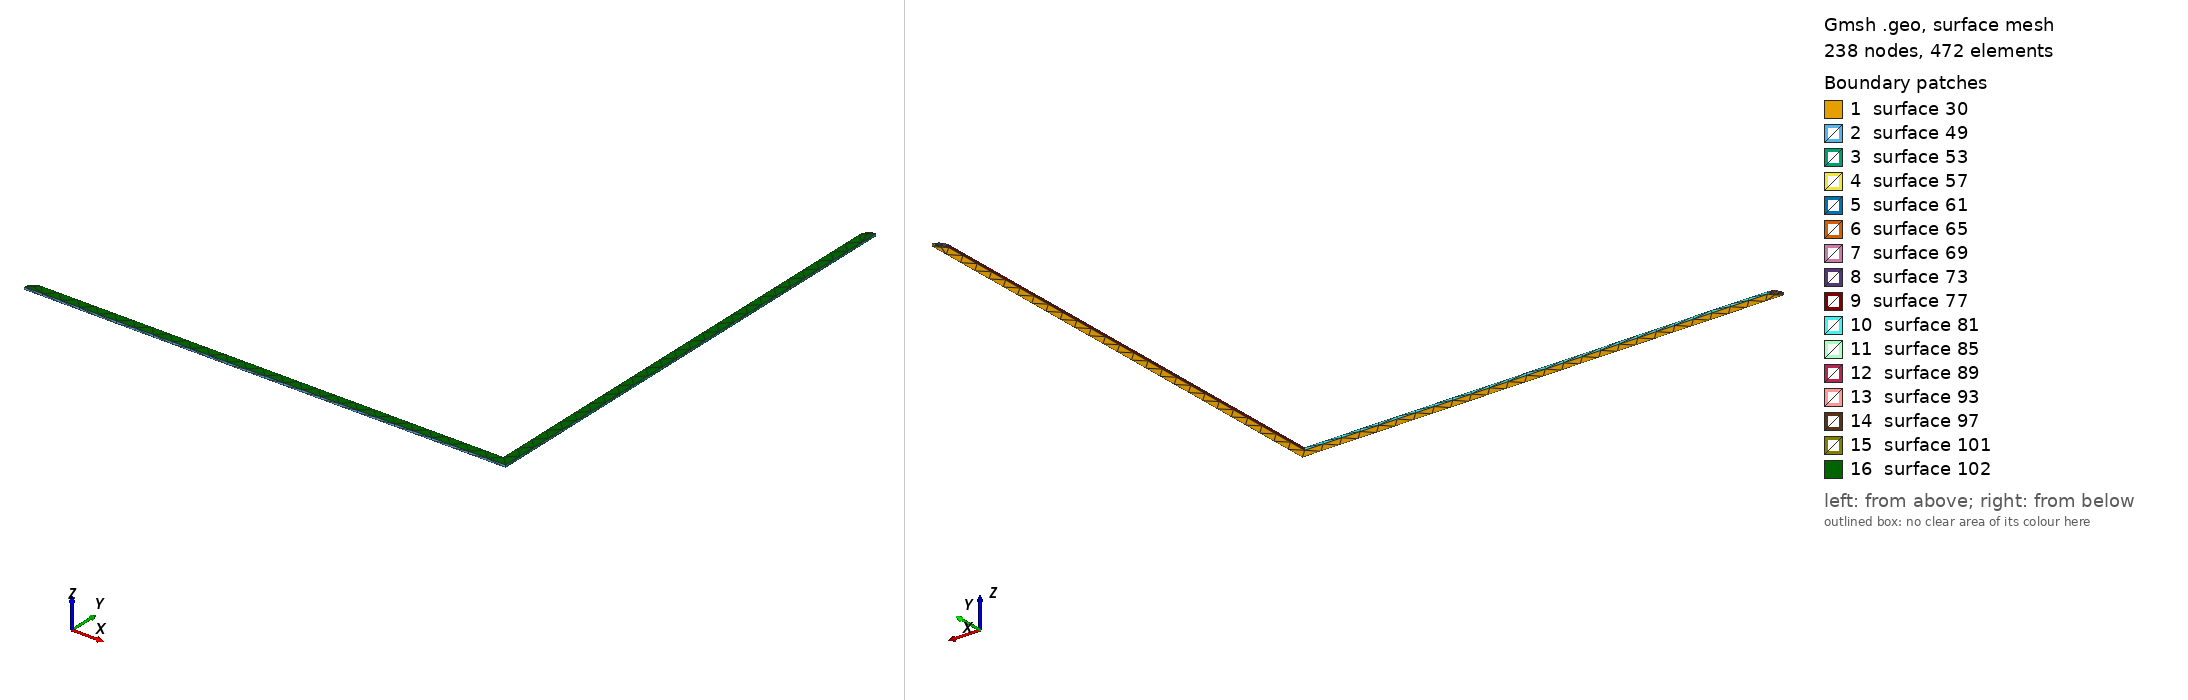

Gmsh geometry script, surface-meshed: 238 nodes, 472 surface elements. Boundary patches (legend numbers): 1 surface 30, 2 surface 49, 3 surface 53, 4 surface 57, 5 surface 61, 6 surface 65, 7 surface 69, 8 surface 73, 9 surface 77, 10 surface 81, 11 surface 85, 12 surface 89, 13 surface 93, 14 surface 97, 15 surface 101, 16 surface 102. Left view from above one corner, right view from below the opposite corner. The script declares no physical surfaces, so the legend lists its geometric surfaces. The drawing asked Gmsh for element sizes between 1% and 20% of the model's largest extent; the script's own settings can give other sizes.

=== Net1350.geo (drawn) ===
lc = 1e-2;
Point(1) = {3.712, -0.165, 0, lc} ;
Point(2) = {3.967, -0.165, 0, lc} ;
Point(3) = {3.967, 0.09, 0, lc} ;
Point(4) = {3.96545, 0.089755, 0, lc} ;
Point(5) = {3.96406, 0.089045, 0, lc} ;
Point(6) = {3.96296, 0.087939, 0, lc} ;
Point(7) = {3.96224, 0.086545, 0, lc} ;
Point(8) = {3.962, 0.085, 0, lc} ;
Point(9) = {3.962, -0.16, 0, lc} ;
Point(10) = {3.717, -0.16, 0, lc} ;
Point(11) = {3.71545, -0.160245, 0, lc} ;
Point(12) = {3.71406, -0.160955, 0, lc} ;
Point(13) = {3.71296, -0.162061, 0, lc} ;
Point(14) = {3.71224, -0.163455, 0, lc} ;
Line(15) = {1,2} ;
Line(16) = {2,3} ;
Line(17) = {3,4} ;
Line(18) = {4,5} ;
Line(19) = {5,6} ;
Line(20) = {6,7} ;
Line(21) = {7,8} ;
Line(22) = {8,9} ;
Line(23) = {9,10} ;
Line(24) = {10,11} ;
Line(25) = {11,12} ;
Line(26) = {12,13} ;
Line(27) = {13,14} ;
Line(28) = {14,1} ;
Line Loop(29) = {15,16,17,18,19,20,21,22,23,24,25,26,27,28} ;
Plane Surface(30) = {29} ;
Extrude{0,0,0.00137}{ Surface{30}; }
